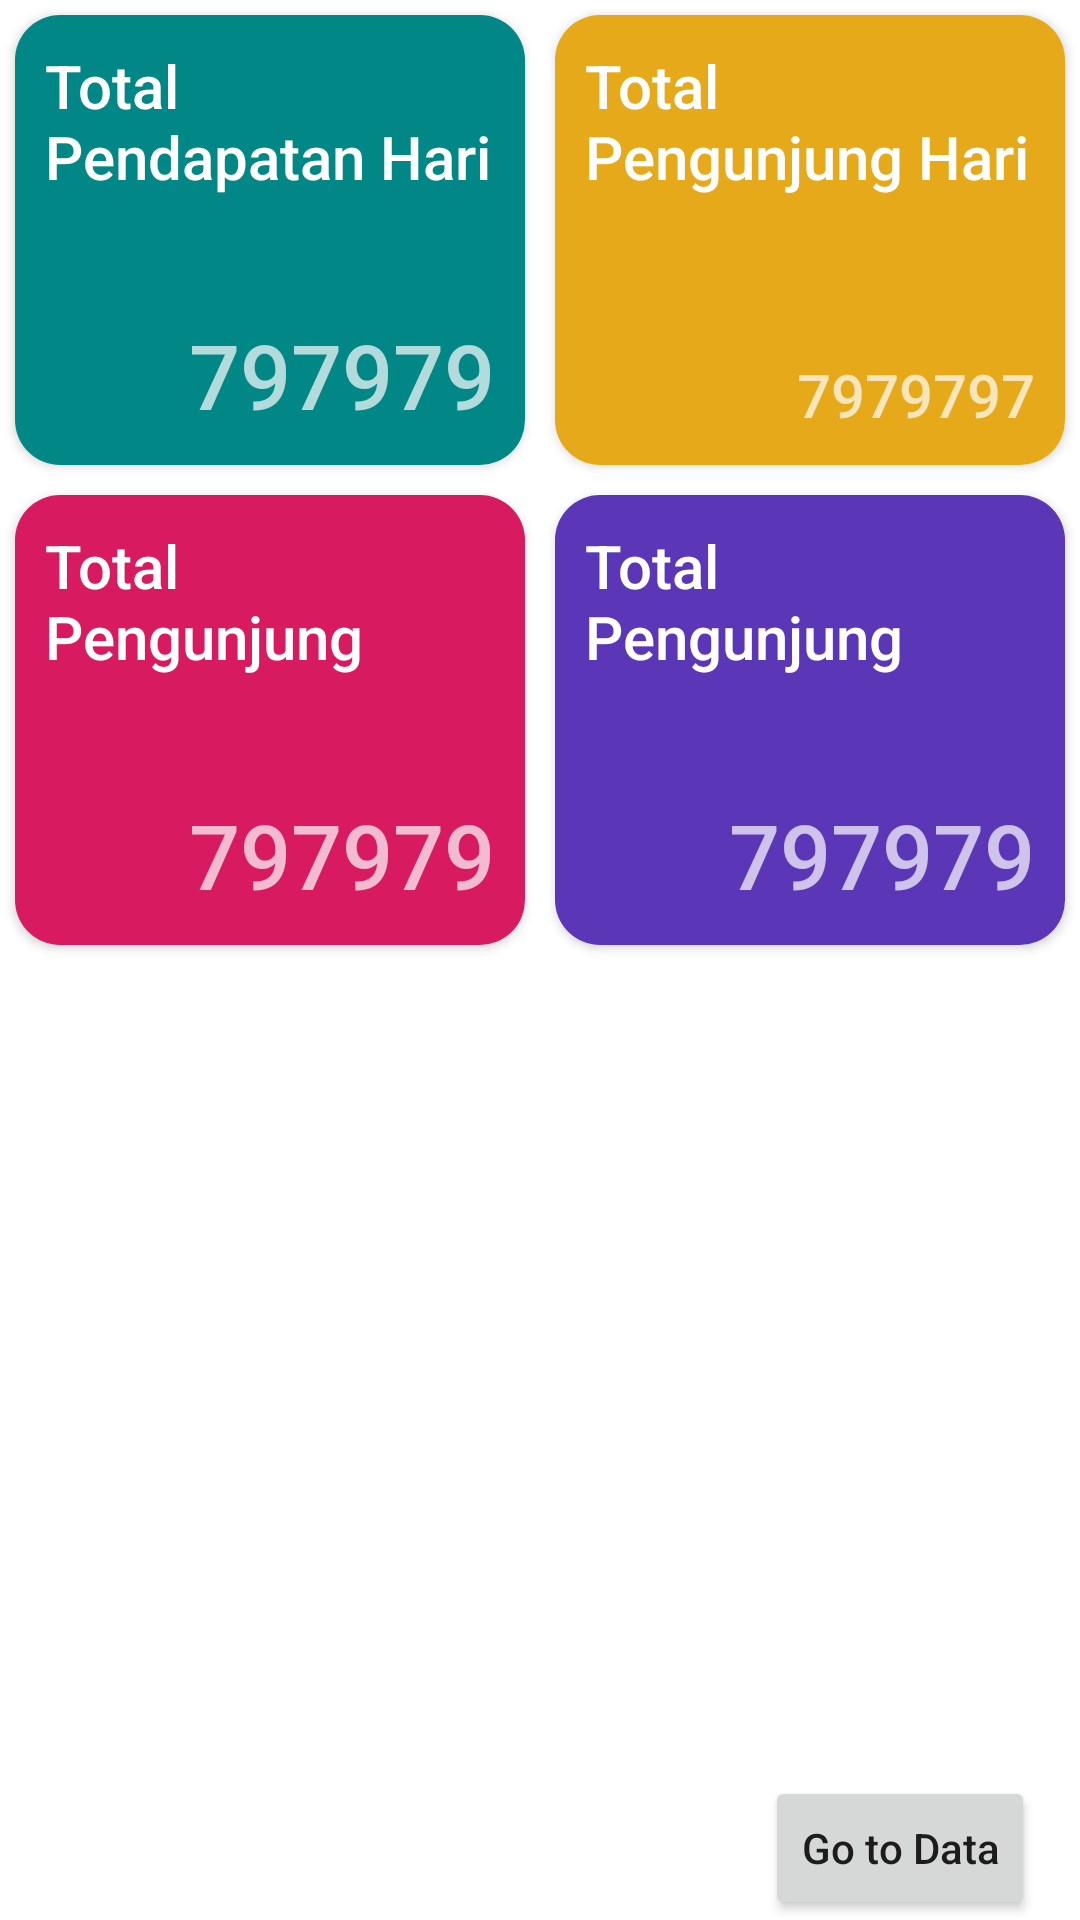

The Android layout XML behind this screen, and the referenced resources:
<!-- AndroidManifest.xml: application theme Theme.TiketWisata -->
<!-- res/layout/activity_dashboard_coban_putri_malang.xml -->
<?xml version="1.0" encoding="utf-8"?>
<RelativeLayout xmlns:android="http://schemas.android.com/apk/res/android"
    xmlns:app="http://schemas.android.com/apk/res-auto"
    xmlns:tools="http://schemas.android.com/tools"
    android:layout_width="match_parent"
    android:layout_height="match_parent"
    tools:context=".coban_putri_malang.DashboardCobanPutriMalangActivity">

    <LinearLayout
        android:id="@+id/layoutCardTotal"
        android:layout_width="match_parent"
        android:layout_height="wrap_content"
        android:layout_alignParentTop="true"
        android:orientation="vertical">

        <LinearLayout
            android:layout_width="match_parent"
            android:layout_height="wrap_content"
            android:orientation="horizontal">

            <androidx.cardview.widget.CardView
                android:layout_width="match_parent"
                android:layout_height="wrap_content"
                android:layout_margin="5dp"
                android:layout_weight="1"
                app:cardCornerRadius="15dp">

                <RelativeLayout
                    android:layout_width="match_parent"
                    android:layout_height="150dp"
                    android:background="@color/teal_700">

                    <TextView
                        android:id="@+id/tv_title_pendapatan"
                        style="@style/TextAppearance.AppCompat.Title.Inverse"
                        android:layout_width="match_parent"
                        android:layout_height="wrap_content"
                        android:layout_margin="10dp"
                        android:maxLines="2"
                        android:text="Total Pendapatan Hari Ini" />

                    <TextView
                        android:id="@+id/bulanHariIni"
                        android:layout_width="0dp"
                        android:layout_height="0dp" />

                    <TextView
                        android:id="@+id/bulanHariIni1"
                        android:layout_width="0dp"
                        android:layout_height="0dp" />
                    <TextView
                        android:id="@+id/bulanHariIni2"
                        android:layout_width="0dp"
                        android:layout_height="0dp" />
                    <TextView
                        android:id="@+id/bulanHariIni3"
                        android:layout_width="0dp"
                        android:layout_height="0dp" />

                    <TextView
                        android:id="@+id/tv_total_pendapatan_hari_ini"
                        style="@style/TextAppearance.AppCompat.Title.Inverse"
                        android:layout_width="wrap_content"
                        android:layout_height="wrap_content"
                        android:layout_alignParentEnd="true"
                        android:layout_alignParentBottom="true"
                        android:layout_marginTop="10dp"
                        android:layout_marginEnd="10dp"
                        android:layout_marginBottom="10dp"
                        android:hint="797979"
                        android:textSize="30dp" />


                </RelativeLayout>

            </androidx.cardview.widget.CardView>

            <androidx.cardview.widget.CardView
                android:layout_width="match_parent"
                android:layout_height="wrap_content"
                android:layout_margin="5dp"
                android:layout_weight="1"
                app:cardCornerRadius="15dp">

                <RelativeLayout
                    android:layout_width="match_parent"
                    android:layout_height="150dp"
                    android:background="@color/search">

                    <TextView
                        android:id="@+id/tv_title_pengunjung"
                        style="@style/TextAppearance.AppCompat.Title.Inverse"
                        android:layout_width="match_parent"
                        android:layout_height="wrap_content"
                        android:layout_margin="10dp"
                        android:maxLines="2"
                        android:text="Total Pengunjung Hari Ini" />

                    <TextView
                        android:id="@+id/tv_total_pengunjung_hari_ini"
                        style="@style/TextAppearance.AppCompat.Title.Inverse"
                        android:layout_width="wrap_content"
                        android:layout_height="wrap_content"
                        android:layout_alignParentEnd="true"
                        android:layout_alignParentBottom="true"
                        android:layout_marginRight="10dp"
                        android:layout_marginBottom="10dp"
                        android:hint="7979797"
                        android:textSize="20dp" />


                </RelativeLayout>

            </androidx.cardview.widget.CardView>


        </LinearLayout>

        <LinearLayout
            android:layout_width="match_parent"
            android:layout_height="wrap_content"
            android:orientation="horizontal">

            <androidx.cardview.widget.CardView
                android:layout_width="match_parent"
                android:layout_height="wrap_content"
                android:layout_margin="5dp"
                android:layout_weight="1"
                app:cardCornerRadius="15dp">

                <RelativeLayout
                    android:layout_width="match_parent"
                    android:layout_height="150dp"
                    android:background="@color/colorAccent">

                    <TextView
                        android:id="@+id/tv_title_pengunjung_dewasa"
                        style="@style/TextAppearance.AppCompat.Title.Inverse"
                        android:layout_width="match_parent"
                        android:layout_height="wrap_content"
                        android:layout_margin="10dp"
                        android:maxLines="2"
                        android:text="Total Pengunjung Dewasa Hari ini" />

                    <TextView
                        android:id="@+id/tv_total_pengunjung_dewasa_hari_ini"
                        style="@style/TextAppearance.AppCompat.Title.Inverse"
                        android:layout_width="wrap_content"
                        android:layout_height="wrap_content"
                        android:layout_alignParentEnd="true"
                        android:layout_alignParentBottom="true"
                        android:layout_marginStart="10dp"
                        android:layout_marginTop="10dp"
                        android:layout_marginEnd="10dp"
                        android:layout_marginBottom="10dp"
                        android:hint="797979"
                        android:textSize="30dp" />

                </RelativeLayout>

            </androidx.cardview.widget.CardView>

            <androidx.cardview.widget.CardView
                android:layout_width="match_parent"
                android:layout_height="wrap_content"
                android:layout_margin="5dp"
                android:layout_weight="1"
                app:cardCornerRadius="15dp">

                <RelativeLayout
                    android:layout_width="match_parent"
                    android:layout_height="150dp"
                    android:background="@color/home">

                    <TextView
                        android:id="@+id/tv_title_pengunjung_anak"
                        style="@style/TextAppearance.AppCompat.Title.Inverse"
                        android:layout_width="match_parent"
                        android:layout_height="wrap_content"
                        android:layout_marginStart="10dp"
                        android:layout_marginTop="10dp"
                        android:layout_marginEnd="10dp"
                        android:layout_marginBottom="10dp"
                        android:maxLines="2"
                        android:text="Total Pengunjung Anak Hari Ini" />

                    <TextView
                        android:id="@+id/tv_total_pengunjung_anak_hari_ini"
                        style="@style/TextAppearance.AppCompat.Title.Inverse"
                        android:layout_width="wrap_content"
                        android:layout_height="wrap_content"
                        android:layout_alignParentEnd="true"
                        android:layout_alignParentBottom="true"
                        android:layout_marginStart="10dp"
                        android:layout_marginTop="10dp"
                        android:layout_marginEnd="10dp"
                        android:layout_marginBottom="10dp"
                        android:hint="797979"
                        android:textSize="30dp" />

                </RelativeLayout>

            </androidx.cardview.widget.CardView>

        </LinearLayout>

    </LinearLayout>

    <Button
        android:id="@+id/btnGoData"
        android:layout_width="wrap_content"
        android:layout_height="wrap_content"
        android:layout_alignParentRight="true"
        android:layout_alignParentBottom="true"
        android:layout_marginRight="15dp"
        android:text="Go to Data"
        android:textAllCaps="false" />

</RelativeLayout>
<!-- resources referenced by this layout -->
<resources>
  <color name="colorAccent">#D81B60</color>
  <color name="home">#5B37B7</color>
  <color name="search">#E6A919</color>
  <color name="teal_700">#FF018786</color>
  <style name="Theme.TiketWisata" parent="Theme.MaterialComponents.DayNight.DarkActionBar">
          
          <item name="colorPrimary">@color/purple_500</item>
          <item name="colorPrimaryVariant">@color/purple_700</item>
          <item name="colorOnPrimary">@color/white</item>
          
          <item name="colorSecondary">@color/teal_200</item>
          <item name="colorSecondaryVariant">@color/teal_700</item>
          <item name="colorOnSecondary">@color/black</item>
          
          <item name="android:statusBarColor" tools:targetApi="l">?attr/colorPrimaryVariant</item>
          
      </style>
  <color name="purple_500">#FF6200EE</color>
  <color name="purple_700">#FF3700B3</color>
  <color name="white">#FFFFFFFF</color>
  <color name="teal_200">#FF03DAC5</color>
  <color name="black">#FF000000</color>
</resources>
